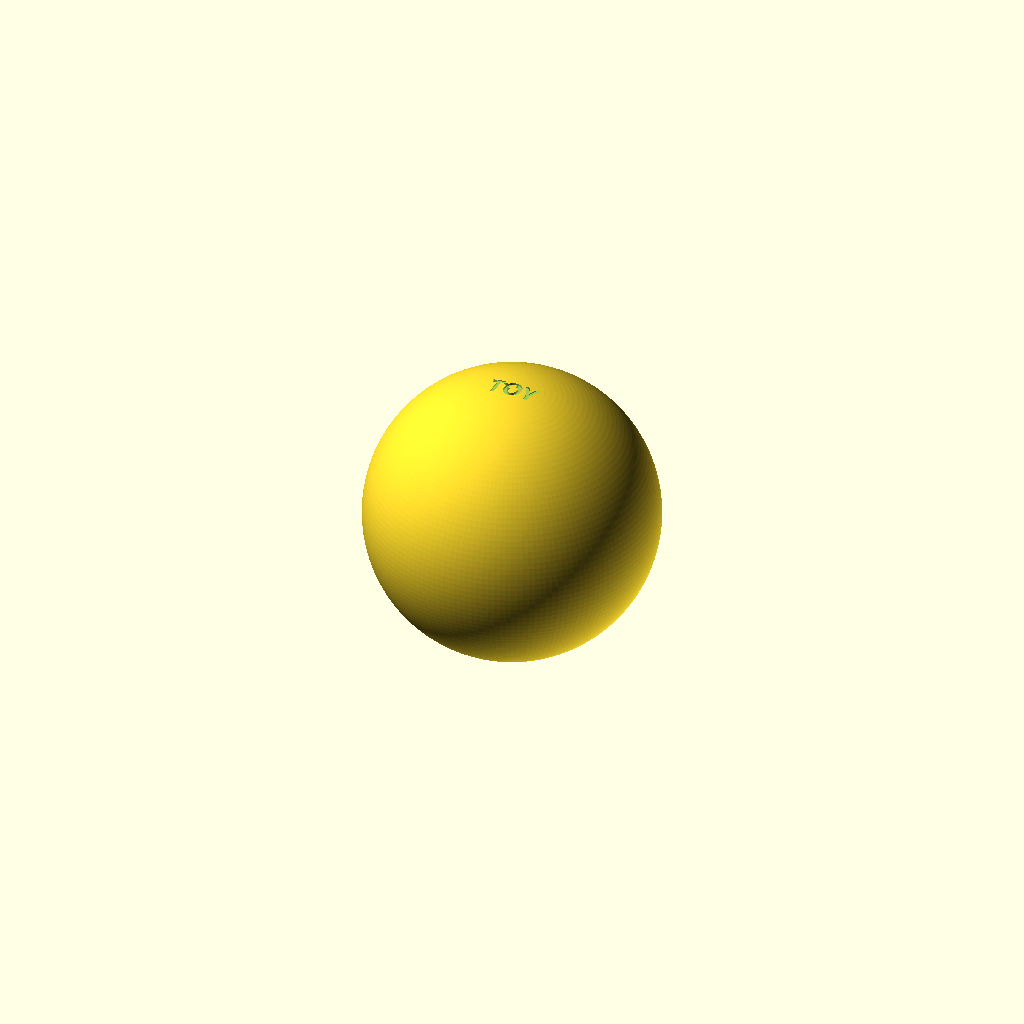
Cell 1: rendered with the file's own defaults.
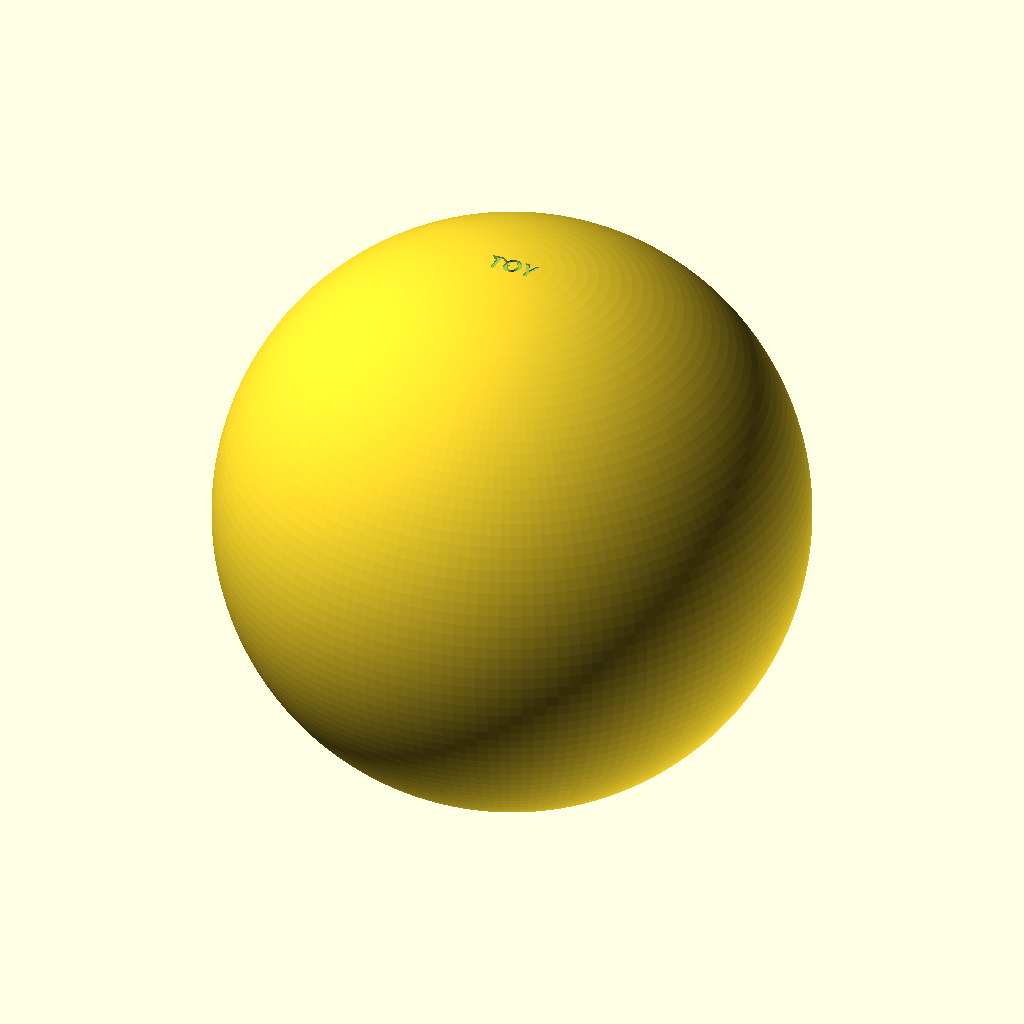
Cell 2: R = 120 (everything else at default).
All cells are drawn from one camera (rotation 55°, 0°, 25°, orthographic, colour scheme Cornfield), so only the parameter changes between them.
OpenSCAD source file experiments/20261021_openscad_text_engraving/sphere.scad:
// Engraving on a curved surface (sphere): cut with a flat-bottom prism that
// pokes through the surface. Depth is exact at the text centre and gets
// shallower towards the edges; the glyph is only cut where the prism still
// reaches the surface, i.e. within |x| < sqrt(2*R*DEPTH - DEPTH^2).
// For R=60, DEPTH=1.0 that is +/-10.9 mm half-width (~22 mm of text run).
// Wider text gets truncated at the ends (the letters look cut/flipped, which
// is easy to misread as a mirroring bug) -> use a bigger radius and/or a
// smaller DEPTH, or wrap around a cylinder (cylinder.scad).
//
// A "constant depth" alternative is  difference(sphere, intersection(shell, glyph)).
// It follows the curvature further, but in this test it produced 13
// non-manifold edges while the prism below produced 0.
//
// Render:  openscad --backend=Manifold -o sphere.stl sphere.scad
$fn   = 160;
FONT  = "Noto Sans CJK SC:style=Bold";
R     = 60;
DEPTH = 1.0;
SIZE  = 8;
TXT   = "TOY";

difference() {
    sphere(r = R);
    // text lies in XY (upright) and extrudes +Z through the north pole
    translate([0, 0, R - DEPTH])
        linear_extrude(height = DEPTH + 2)
            text(TXT, size = SIZE, font = FONT, halign = "center", valign = "center");
}
Parameter table extracted from the source (name, type, default, range or options):
FONT: string, default "Noto Sans CJK SC:style=Bold"
R: number, default 60
DEPTH: number, default 1
SIZE: number, default 8
TXT: string, default "TOY"
